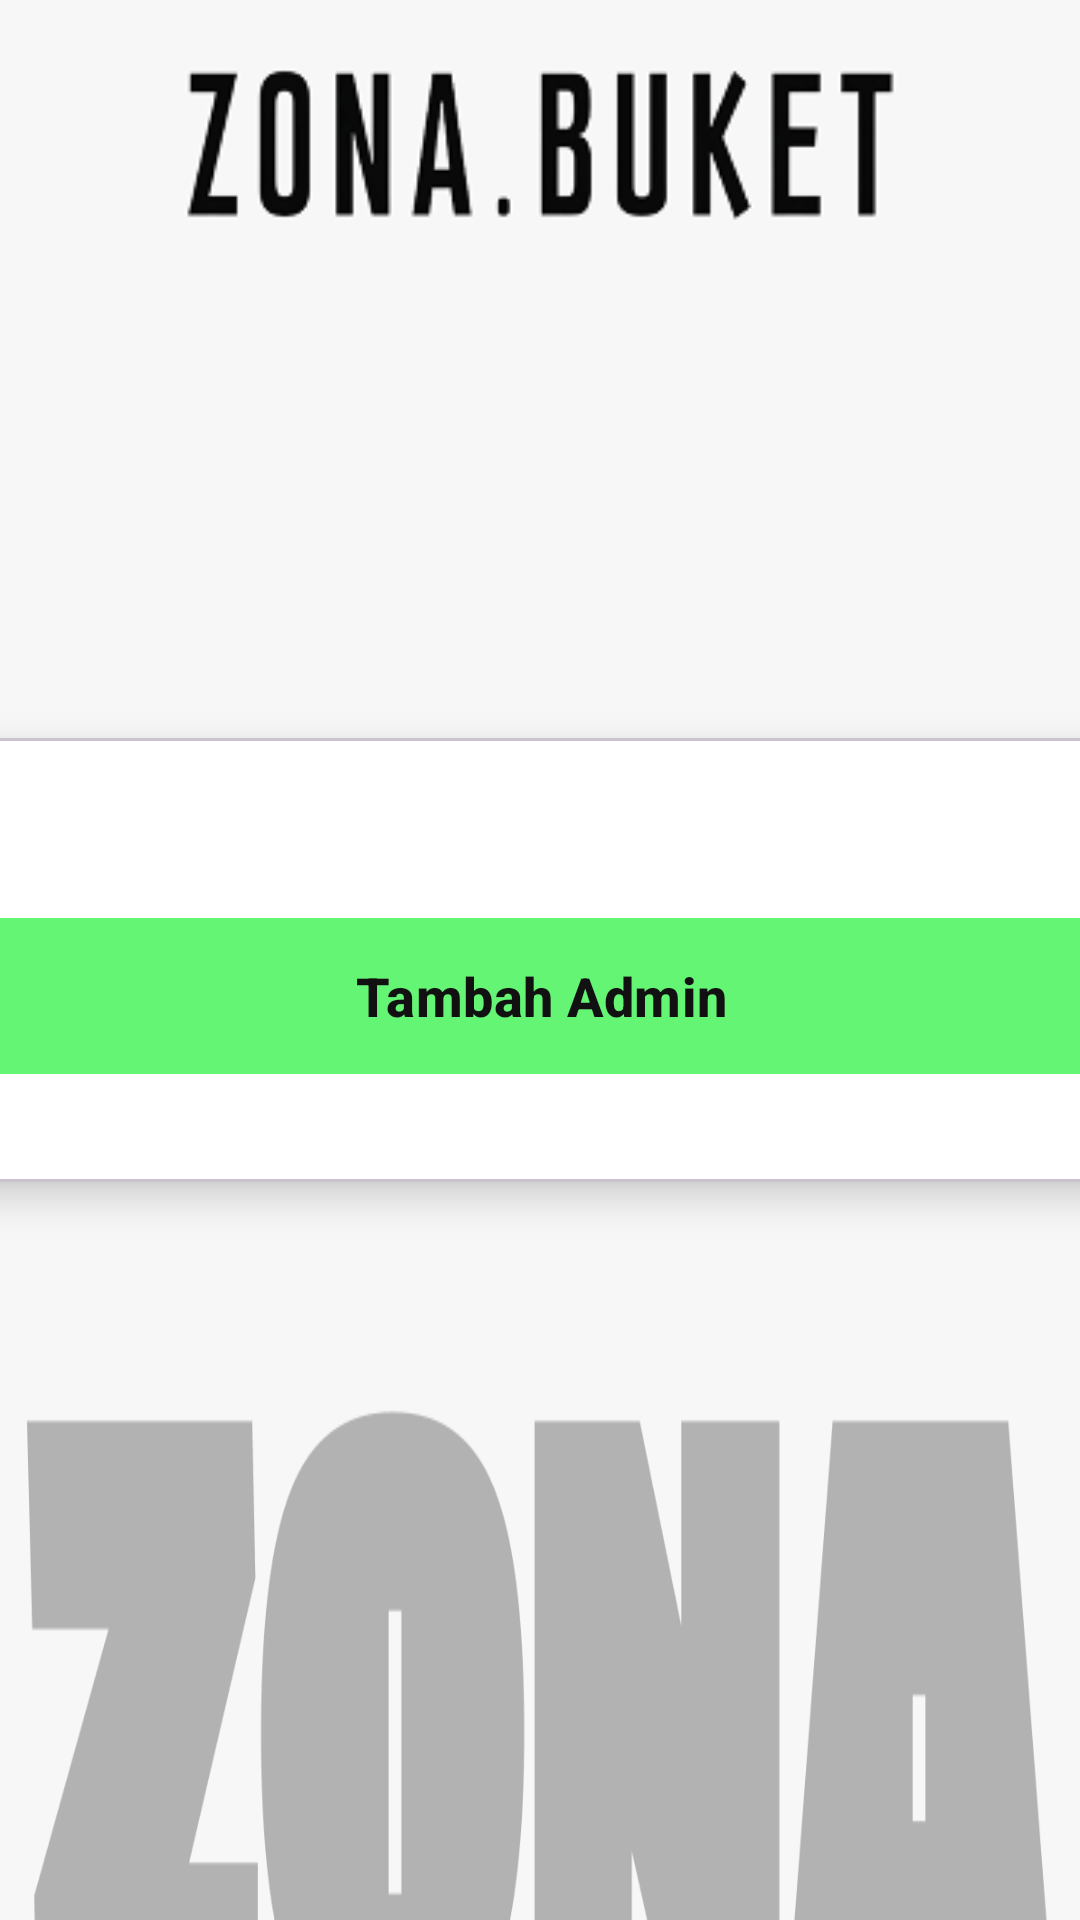

Reconstruct the res/layout file that produces this screen, plus the resources it refers to.
<!-- AndroidManifest.xml: application theme Theme.AppZonaBuket -->
<!-- res/layout/activity_manage_admin.xml -->
<?xml version="1.0" encoding="utf-8"?>
<androidx.drawerlayout.widget.DrawerLayout
    xmlns:android="http://schemas.android.com/apk/res/android"
    xmlns:app="http://schemas.android.com/apk/res-auto"
    xmlns:tools="http://schemas.android.com/tools"
    android:id="@+id/drawerLayout"
    android:layout_width="match_parent"
    android:layout_height="match_parent"
    android:background="@drawable/bg_zona"
    tools:context=".ManageAdminActivity">

    <androidx.constraintlayout.widget.ConstraintLayout
        android:id="@+id/manageAdmin"
        android:layout_width="match_parent"
        android:layout_height="match_parent">

        <androidx.constraintlayout.widget.ConstraintLayout
            android:id="@+id/headerLayout"
            android:layout_width="0dp"
            android:layout_height="94dp"
            android:background="#F7F7F7"
            android:paddingStart="20dp"
            android:paddingEnd="20dp"
            app:layout_constraintEnd_toEndOf="parent"
            app:layout_constraintStart_toStartOf="parent"
            app:layout_constraintTop_toTopOf="parent">

            <ImageView
                android:id="@+id/btnBack"
                android:layout_width="28dp"
                android:layout_height="28dp"
                android:layout_marginStart="20dp"
                android:src="@drawable/home"
                app:layout_constraintBottom_toBottomOf="parent"
                app:layout_constraintStart_toStartOf="parent"
                app:layout_constraintTop_toTopOf="parent" />

            <ImageView
                android:id="@+id/imgLogo"
                android:layout_width="wrap_content"
                android:layout_height="60dp"
                android:adjustViewBounds="true"
                android:contentDescription="Logo Zona Buket"
                android:src="@drawable/logo"
                app:layout_constraintTop_toTopOf="parent"
                app:layout_constraintBottom_toBottomOf="parent"
                app:layout_constraintStart_toStartOf="parent"
                app:layout_constraintEnd_toEndOf="parent"/>

        </androidx.constraintlayout.widget.ConstraintLayout>

        <com.google.android.material.card.MaterialCardView
            android:id="@+id/loginCard"
            android:layout_width="800dp"
            android:layout_height="wrap_content"
            android:layout_marginHorizontal="32dp"
            app:cardCornerRadius="24dp"
            app:cardElevation="8dp"
            app:cardBackgroundColor="#FFFFFF"
            app:layout_constraintTop_toTopOf="parent"
            app:layout_constraintBottom_toBottomOf="parent"
            app:layout_constraintStart_toStartOf="parent"
            app:layout_constraintEnd_toEndOf="parent">

            <LinearLayout
                android:layout_width="match_parent"
                android:layout_height="wrap_content"
                android:orientation="vertical"
                android:padding="32dp"
                android:gravity="center_horizontal">

                <androidx.recyclerview.widget.RecyclerView
                    android:id="@+id/rvAdmin"
                    android:layout_width="match_parent"
                    android:layout_height="wrap_content"
                    android:layout_marginBottom="24dp"
                    tools:listitem="@layout/item_admin" />

                <com.google.android.material.button.MaterialButton
                    android:id="@+id/btnTambahAdmin"
                    android:layout_width="match_parent"
                    android:layout_height="60dp"
                    android:backgroundTint="#65F574"
                    android:text="Tambah Admin"
                    android:textAllCaps="false"
                    android:textColor="#111111"
                    android:textSize="18sp"
                    android:textStyle="bold"
                    app:cornerRadius="30dp" />

            </LinearLayout>
        </com.google.android.material.card.MaterialCardView>
    </androidx.constraintlayout.widget.ConstraintLayout>
</androidx.drawerlayout.widget.DrawerLayout>
<!-- res/layout/item_admin.xml (included above) -->
<?xml version="1.0" encoding="utf-8"?>
<LinearLayout
    xmlns:android="http://schemas.android.com/apk/res/android"
    xmlns:app="http://schemas.android.com/apk/res-auto"
    android:layout_width="match_parent"
    android:layout_height="wrap_content"
    android:background="@drawable/bg_tab"
    android:gravity="center_vertical"
    android:orientation="horizontal"
    android:paddingHorizontal="16dp"
    android:paddingVertical="8dp"
    android:layout_marginBottom="12dp">

    <TextView
        android:id="@+id/tvNamaAdmin"
        android:layout_width="0dp"
        android:layout_height="wrap_content"
        android:layout_weight="1"
        android:text="Nama Admin"
        android:textColor="#555555"
        android:textSize="18sp"
        android:textStyle="bold" />

    <com.google.android.material.button.MaterialButton
        android:id="@+id/btnEditAdmin"
        android:layout_width="100dp"
        android:layout_height="45dp"
        android:layout_marginEnd="8dp"
        android:backgroundTint="#C1C5FF"
        android:text="Edit"
        android:textAllCaps="false"
        android:textColor="#6060FF"
        android:textSize="16sp"
        android:textStyle="bold"
        app:cornerRadius="20dp" />

    <com.google.android.material.button.MaterialButton
        android:id="@+id/btnHapusAdmin"
        android:layout_width="100dp"
        android:layout_height="45dp"
        android:backgroundTint="#FFB9B9"
        android:text="Hapus"
        android:textAllCaps="false"
        android:textColor="#FF4D4D"
        android:textSize="16sp"
        android:textStyle="bold"
        app:cornerRadius="20dp" />
</LinearLayout>
<!-- resources referenced by this layout -->
<resources>
  <!-- drawable bg_tab (drawable) -->
  <shape xmlns:android="http://schemas.android.com/apk/res/android">
      <solid android:color="#EAEAEA"/>
      <corners android:radius="20dp"/>
  </shape>
  <!-- drawable bg_zona: png bitmap (drawable, 12223 bytes) -->
  <!-- drawable logo: png bitmap (drawable, 7871 bytes) -->
  <style name="Theme.AppZonaBuket" parent="Base.Theme.AppZonaBuket" />
  <style name="Base.Theme.AppZonaBuket" parent="Theme.Material3.DayNight.NoActionBar">
          
          
      </style>
</resources>
